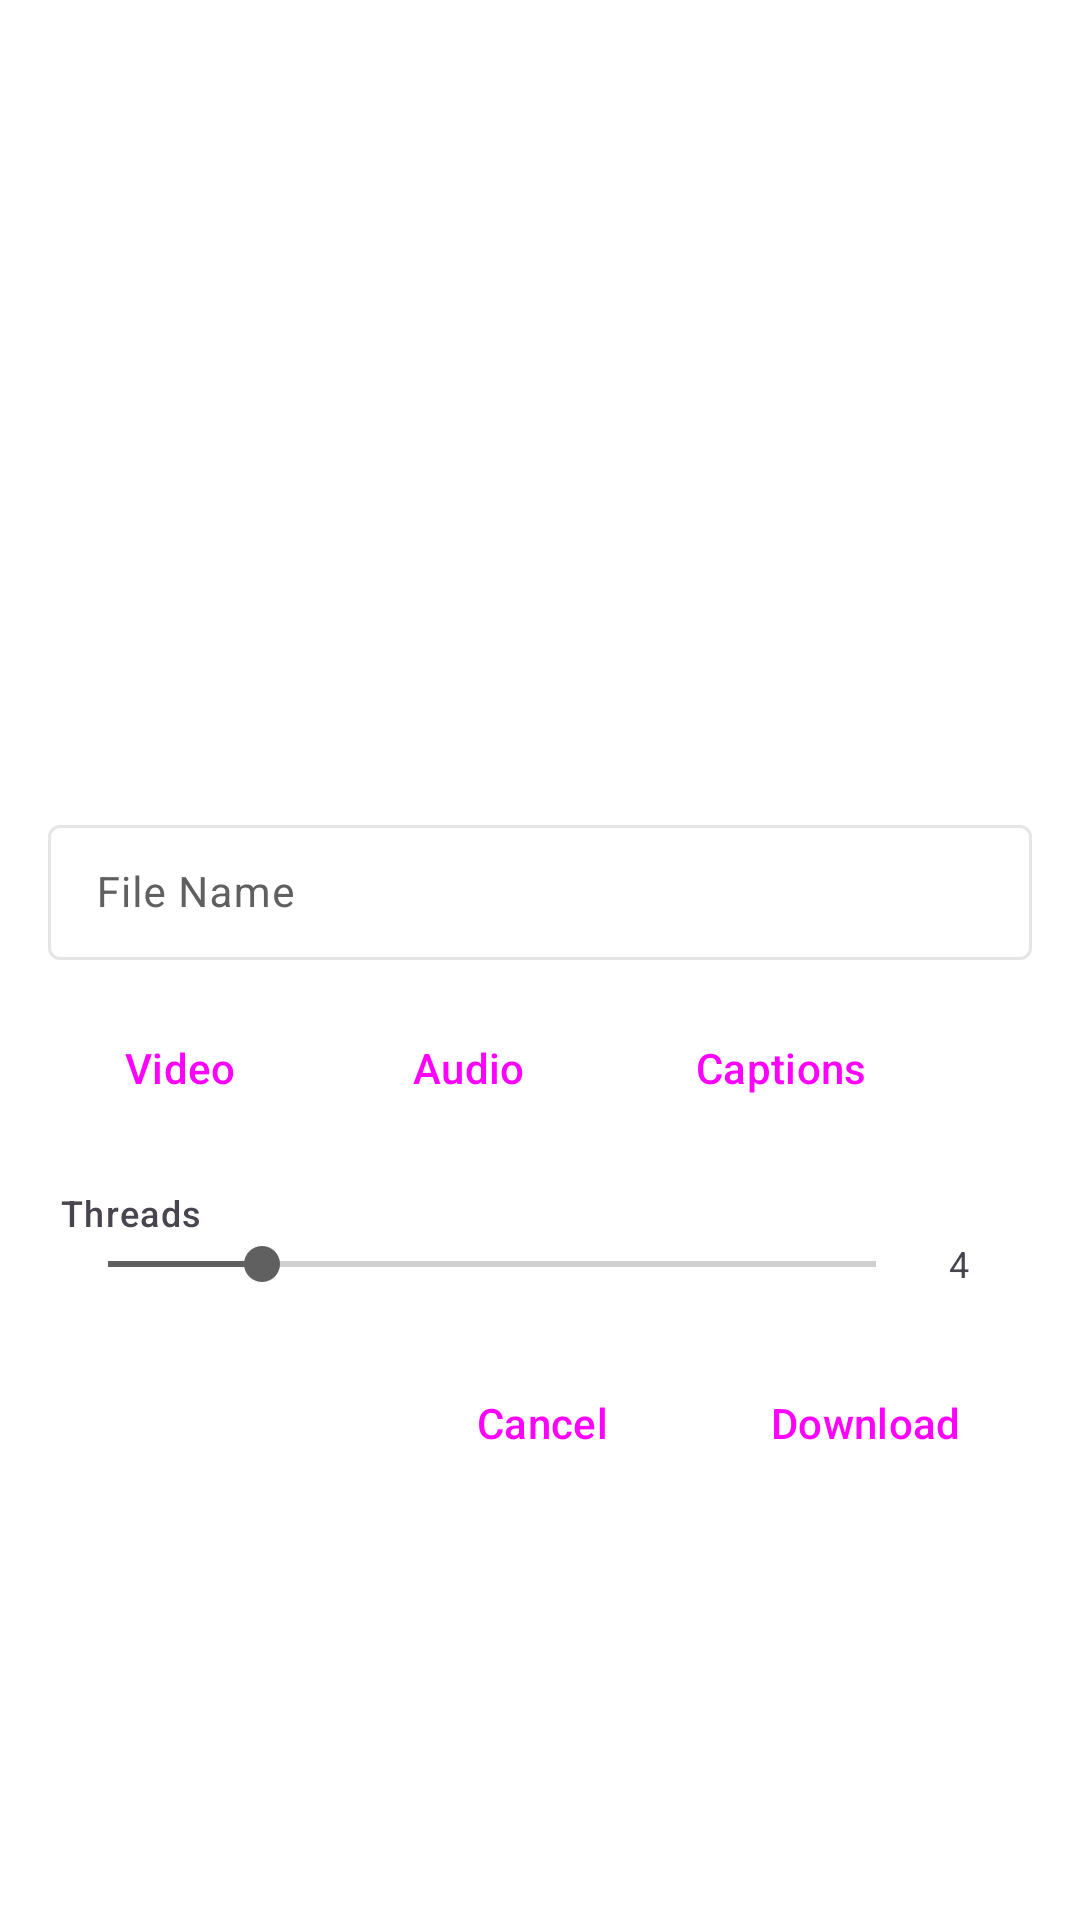

Produce the Android XML layout that renders to this screen, including the resource entries it uses.
<!-- AndroidManifest.xml: application theme Theme.YoutubeLite -->
<!-- res/layout/download_dialog.xml -->
<?xml version="1.0" encoding="utf-8"?>
<androidx.constraintlayout.widget.ConstraintLayout xmlns:android="http://schemas.android.com/apk/res/android"
    xmlns:app="http://schemas.android.com/apk/res-auto"
    xmlns:tools="http://schemas.android.com/tools"
    android:layout_width="match_parent"
    android:layout_height="wrap_content">

    <androidx.core.widget.NestedScrollView
        android:layout_width="match_parent"
        android:layout_height="wrap_content"
        app:layout_constrainedHeight="true"
        app:layout_constraintBottom_toBottomOf="parent"
        app:layout_constraintTop_toTopOf="parent">

        <LinearLayout
            android:layout_width="match_parent"
            android:layout_height="wrap_content"
            android:orientation="vertical"
            android:padding="16dp">

            <com.google.android.material.imageview.ShapeableImageView
                android:id="@+id/download_image"
                android:layout_width="match_parent"
                android:layout_height="120dp"
                android:layout_marginBottom="8dp"
                android:scaleType="centerCrop"
                app:shapeAppearanceOverlay="@style/ShapeAppearance.Material3.Corner.Medium" />

            <com.google.android.material.textfield.TextInputLayout
                style="@style/Widget.Material3.TextInputLayout.OutlinedBox.Dense"
                android:layout_width="match_parent"
                android:layout_height="wrap_content"
                android:layout_marginBottom="12dp">

                <com.google.android.material.textfield.TextInputEditText
                    android:id="@+id/download_edit_text"
                    android:layout_width="match_parent"
                    android:layout_height="wrap_content"
                    android:hint="File Name"
                    android:maxLines="2"
                    android:textSize="14sp" />
            </com.google.android.material.textfield.TextInputLayout>

            <HorizontalScrollView
                android:layout_width="match_parent"
                android:layout_height="wrap_content"
                android:layout_marginBottom="12dp"
                android:scrollbars="none">

                <LinearLayout
                    android:layout_width="wrap_content"
                    android:layout_height="wrap_content"
                    android:orientation="horizontal">

                    <Button
                        android:id="@+id/button_video"
                        style="@style/Widget.Material3.Button"
                        android:layout_width="wrap_content"
                        android:layout_height="wrap_content"
                        android:layout_marginEnd="8dp"
                        android:text="@string/video" />

                    <Button
                        android:id="@+id/button_audio"
                        style="@style/Widget.Material3.Button"
                        android:layout_width="wrap_content"
                        android:layout_height="wrap_content"
                        android:layout_marginEnd="8dp"
                        android:text="@string/audio_only" />

                    <Button
                        android:id="@+id/button_subtitle"
                        style="@style/Widget.Material3.Button"
                        android:layout_width="wrap_content"
                        android:layout_height="wrap_content"
                        android:layout_marginEnd="8dp"
                        android:text="@string/subtitles" />

                    <Button
                        android:id="@+id/button_thumbnail"
                        style="@style/Widget.Material3.Button"
                        android:layout_width="wrap_content"
                        android:layout_height="wrap_content"
                        android:text="@string/thumbnail" />
                </LinearLayout>
            </HorizontalScrollView>

            
            <LinearLayout
                android:layout_width="match_parent"
                android:layout_height="wrap_content"
                android:layout_marginBottom="16dp"
                android:orientation="vertical"
                android:padding="4dp">

                <TextView
                    android:id="@+id/threads_label"
                    android:layout_width="wrap_content"
                    android:layout_height="wrap_content"
                    android:text="@string/threads"
                    android:textAppearance="?attr/textAppearanceLabelMedium" />

                <LinearLayout
                    android:layout_width="match_parent"
                    android:layout_height="wrap_content"
                    android:gravity="center_vertical"
                    android:orientation="horizontal">

                    <SeekBar
                        android:id="@+id/threads_seekbar"
                        android:layout_width="0dp"
                        android:layout_height="wrap_content"
                        android:layout_weight="1"
                        android:max="15"
                        android:progress="3" />

                    <TextView
                        android:id="@+id/threads_count"
                        android:layout_width="wrap_content"
                        android:layout_height="wrap_content"
                        android:layout_marginStart="8dp"
                        android:minWidth="24dp"
                        android:text="4"
                        android:textAppearance="?attr/textAppearanceBodySmall" />
                </LinearLayout>
            </LinearLayout>

            <LinearLayout
                android:layout_width="match_parent"
                android:layout_height="wrap_content"
                android:gravity="end"
                android:orientation="horizontal">

                <Button
                    android:id="@+id/button_cancel"
                    style="@style/Widget.Material3.Button.TextButton"
                    android:layout_width="wrap_content"
                    android:layout_height="wrap_content"
                    android:text="@string/cancel" />

                <Button
                    android:id="@+id/button_download"
                    style="@style/Widget.Material3.Button"
                    android:layout_width="wrap_content"
                    android:layout_height="wrap_content"
                    android:layout_marginStart="8dp"
                    android:text="@string/download" />
            </LinearLayout>
        </LinearLayout>
    </androidx.core.widget.NestedScrollView>

    <ProgressBar
        android:id="@+id/loadingBar"
        style="?android:attr/progressBarStyle"
        android:layout_width="wrap_content"
        android:layout_height="wrap_content"
        android:visibility="gone"
        app:layout_constraintBottom_toBottomOf="parent"
        app:layout_constraintEnd_toEndOf="parent"
        app:layout_constraintStart_toStartOf="parent"
        app:layout_constraintTop_toTopOf="parent" />
</androidx.constraintlayout.widget.ConstraintLayout>
<!-- resources referenced by this layout -->
<resources>
  <string name="audio_only">Audio</string>
  <string name="cancel">Cancel</string>
  <string name="download">Download</string>
  <string name="subtitles">Captions</string>
  <string name="threads">Threads</string>
  <string name="thumbnail">Thumbnail</string>
  <string name="video">Video</string>
  <style name="Theme.YoutubeLite" parent="Base.Theme.YoutubeLite" />
  <style name="Base.Theme.YoutubeLite" parent="Theme.Material3.DayNight.NoActionBar">
          
          <item name="colorPrimary">@color/primary</item>
          <item name="colorOnPrimary">@color/on_primary</item>
          <item name="colorSecondary">@color/secondary</item>
          <item name="colorOnSecondary">@color/on_secondary</item>
          <item name="android:windowBackground">@color/background</item>
          <item name="android:colorBackground">@color/background</item>
          <item name="colorOnBackground">@color/on_background</item>
          <item name="colorSurface">@color/surface</item>
          <item name="colorOnSurface">@color/on_surface</item>
          <item name="colorSurfaceVariant">@color/surface_variant</item>
          <item name="colorOnSurfaceVariant">@color/on_surface_variant</item>
          <item name="colorOutline">@color/outline</item>
          <item name="colorSurfaceContainer">@color/surface</item>
          <item name="colorSurfaceContainerLow">@color/surface</item>
          <item name="colorSurfaceContainerHigh">@color/surface</item>
          <item name="colorSurfaceContainerHighest">@color/surface</item>
          <item name="colorSurfaceContainerLowest">@color/surface</item>
  
          <item name="materialAlertDialogTheme">@style/Theme.YoutubeLite.AlertDialog</item>
          <item name="bottomSheetDialogTheme">@style/Theme.YoutubeLite.BottomSheetDialog</item>
          
          <item name="android:windowLayoutInDisplayCutoutMode" tools:targetApi="28">shortEdges</item>
      </style>
  <color name="primary">#0F0F0F</color>
  <color name="on_primary">#FFFFFF</color>
  <color name="secondary">#606060</color>
  <color name="on_secondary">#FFFFFF</color>
  <color name="background">#FFFFFF</color>
  <color name="on_background">#0F0F0F</color>
  <color name="surface">#F9F9F9</color>
  <color name="on_surface">#0F0F0F</color>
  <color name="surface_variant">#F1F1F1</color>
  <color name="on_surface_variant">#606060</color>
  <color name="outline">#E5E5E5</color>
  <style name="Theme.YoutubeLite.AlertDialog" parent="ThemeOverlay.Material3.MaterialAlertDialog">
          <item name="colorSurface">@color/surface</item>
          <item name="colorOnSurface">@color/on_surface</item>
          <item name="elevationOverlayEnabled">false</item>
          <item name="android:windowBackground">@color/surface</item>
      </style>
  <style name="Theme.YoutubeLite.BottomSheetDialog" parent="ThemeOverlay.Material3.BottomSheetDialog">
          <item name="colorSurface">@color/surface</item>
          <item name="colorOnSurface">@color/on_surface</item>
          <item name="elevationOverlayEnabled">false</item>
          <item name="bottomSheetStyle">@style/Widget.YoutubeLite.BottomSheet</item>
      </style>
  <style name="Widget.YoutubeLite.BottomSheet" parent="Widget.Material3.BottomSheet.Modal">
          <item name="backgroundTint">@color/surface</item>
          <item name="shapeAppearance">@style/ShapeAppearance.YoutubeLite.BottomSheet</item>
      </style>
  <style name="ShapeAppearance.YoutubeLite.BottomSheet" parent="ShapeAppearance.Material3.LargeComponent">
          <item name="cornerFamily">rounded</item>
          <item name="cornerSizeTopLeft">16dp</item>
          <item name="cornerSizeTopRight">16dp</item>
          <item name="cornerSizeBottomLeft">0dp</item>
          <item name="cornerSizeBottomRight">0dp</item>
      </style>
</resources>
